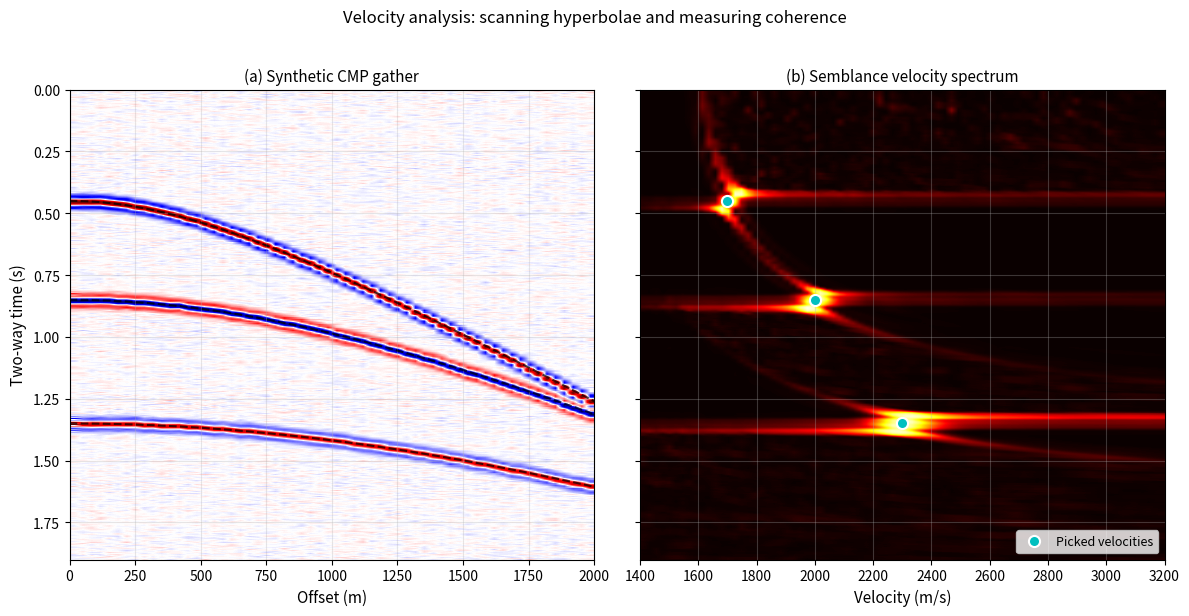

Recreate this plot in Python. (Note: this script raises an exception after producing the figure.)
"""
Velocity spectrum / semblance figure for Term 1 Lecture 03.

Builds a synthetic CMP gather with three reflection events, computes a
semblance-based velocity spectrum by flattening the gather with a range of
trial velocities, and overlays the picked velocity trend.

The script is self-contained and writes a single PNG to figures/term01_lec03/.
"""

import numpy as np
import matplotlib.pyplot as plt

# ---------------------------------------------------------------------------
# Acquisition parameters
# ---------------------------------------------------------------------------
nx = 60
xmax = 2000.0                   # m — consistent with Figure 3/4
offsets = np.linspace(0.0, xmax, nx)
dt = 0.004
nt = 500                        # 2.0 s time window
times = np.arange(nt) * dt

# Three reflectors: (t0, vnmo, amplitude)
reflectors = [
    (0.45, 1700.0, 1.0),
    (0.85, 2000.0, -0.8),
    (1.35, 2300.0, 0.6),
]

# Ricker wavelet
wavelet_t = np.arange(-0.08, 0.08 + dt, dt)


def ricker(t, f=18.0):
    t = np.asarray(t)
    pi2f2 = (np.pi * f) ** 2
    return (1.0 - 2.0 * pi2f2 * t ** 2) * np.exp(-pi2f2 * t ** 2)


# ---------------------------------------------------------------------------
# Build synthetic CMP gather with wavelets placed on the hyperbolae
# ---------------------------------------------------------------------------
gather = np.zeros((nt, nx))
for t0, vnmo, amp in reflectors:
    tx = np.sqrt(t0 ** 2 + (offsets / vnmo) ** 2)
    for ix, t_x in enumerate(tx):
        for tw in wavelet_t:
            t_abs = t_x + tw
            it = int(round(t_abs / dt))
            if 0 <= it < nt:
                gather[it, ix] += amp * ricker(tw, f=18.0)

# Add a small amount of random noise
np.random.seed(42)
gather += 0.03 * np.max(np.abs(gather)) * np.random.randn(*gather.shape)


# ---------------------------------------------------------------------------
# Helper: apply NMO correction for a given velocity
# ---------------------------------------------------------------------------
def apply_nmo(gather, times, offsets, v_used):
    out = np.zeros_like(gather)
    for ix, x in enumerate(offsets):
        t_in = np.sqrt(times ** 2 + (x / v_used) ** 2)
        out[:, ix] = np.interp(t_in, times, gather[:, ix], left=0, right=0)
    return out


# ---------------------------------------------------------------------------
# Velocity spectrum grid
# ---------------------------------------------------------------------------
v_min, v_max, nv = 1400.0, 3200.0, 80
velocities = np.linspace(v_min, v_max, nv)

# Time window for semblance (centred on each output sample)
hw = 3  # half window in samples

semblance = np.zeros((nt, nv))

for iv, v in enumerate(velocities):
    # Flatten the gather with the trial velocity
    flattened = apply_nmo(gather, times, offsets, v)

    for it0 in range(nt):
        iw_start = max(0, it0 - hw)
        iw_end = min(nt, it0 + hw + 1)
        win = flattened[iw_start:iw_end, :]
        if win.shape[0] < 3:
            continue

        stacked = np.sum(win, axis=1)
        numerator = np.sum(stacked ** 2)
        denominator = nx * np.sum(win ** 2)
        if denominator > 1e-12:
            semblance[it0, iv] = numerator / denominator

# ---------------------------------------------------------------------------
# Plot
# ---------------------------------------------------------------------------
fig, axes = plt.subplots(1, 2, figsize=(12, 6), sharey=True)

vm = 0.8 * np.max(np.abs(gather))
t_display_max = 1.9

# CMP gather
ax = axes[0]
ax.imshow(gather, aspect="auto",
          extent=[offsets[0], offsets[-1], times[-1], times[0]],
          cmap="seismic", vmin=-vm, vmax=vm, interpolation="bilinear")
for t0, vnmo, _ in reflectors:
    tx = np.sqrt(t0 ** 2 + (offsets / vnmo) ** 2)
    ax.plot(offsets, tx, "k--", lw=1.5, alpha=0.7)
ax.set_xlabel("Offset (m)", fontsize=11)
ax.set_ylabel("Two-way time (s)", fontsize=11)
ax.set_title("(a) Synthetic CMP gather", fontsize=11)
ax.set_ylim(t_display_max, 0.0)
ax.grid(True, alpha=0.3)

# Velocity spectrum
ax = axes[1]
ax.imshow(semblance, aspect="auto",
          extent=[velocities[0], velocities[-1], times[-1], times[0]],
          cmap="hot", vmin=0.0, vmax=1.0, interpolation="bilinear")
# Overlay true / picked trend
ax.plot([r[1] for r in reflectors], [r[0] for r in reflectors], "co", markersize=8,
        markeredgecolor="white", markeredgewidth=1.5, label="Picked velocities")
ax.set_xlabel("Velocity (m/s)", fontsize=11)
ax.set_title("(b) Semblance velocity spectrum", fontsize=11)
ax.set_ylim(t_display_max, 0.0)
ax.legend(loc="lower right", fontsize=9)
ax.grid(True, alpha=0.3)

plt.suptitle("Velocity analysis: scanning hyperbolae and measuring coherence",
             fontsize=12, y=1.02)
plt.tight_layout()
plt.savefig("figures/term01_lec03/term01_lec03_velocity_spectrum.png", dpi=200, bbox_inches="tight")
print("Saved figures/term01_lec03/term01_lec03_velocity_spectrum.png")
